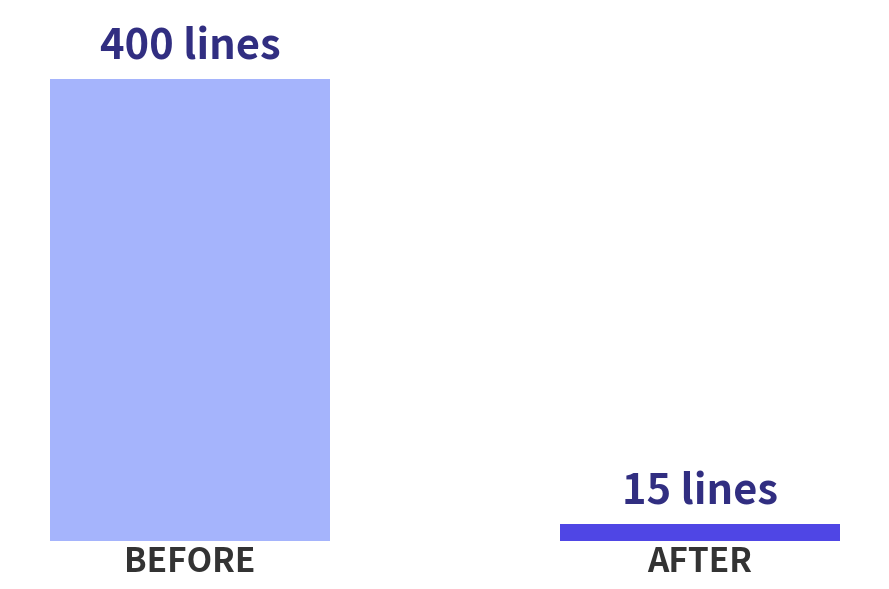

This figure's Python source: (Note: this script raises an exception after producing the figure.)
"""One-off asset generator for the data_viz_overlay value-add (render_aiwork_v3.py).

Real numbers transcribed directly from mWvtOHlZM-I's own narration (not shown on screen
in any footage we actually use): "system prompt had grown to become several hundred
lines long" plus the precise "400 lines long" figure named later at t=226.3s (a slide-only
moment we do NOT use as footage, per the audience-fit decision to avoid code/CLI-heavy
visuals), and "we simplified our system prompt to 15 lines long" at t=2506.3s (also
slide-adjacent, not used as footage). Styled in the channel's own indigo palette
(brand_assets.txt), same approach as make_chart.py (v1/v2), so this reads as our own
transformative overlay, not a screenshot of Anthropic's deck.
"""
import matplotlib
matplotlib.use("Agg")
import matplotlib.pyplot as plt

INDIGO = "#4F46E5"
INDIGO_LIGHT = "#A5B4FC"
INDIGO_DARK = "#312E81"

fig, ax = plt.subplots(figsize=(9.0, 6.0), dpi=150)
fig.patch.set_alpha(0)
ax.set_facecolor("none")

labels = ["BEFORE", "AFTER"]
values = [400, 15]
colors = [INDIGO_LIGHT, INDIGO]

bars = ax.bar(labels, values, color=colors, width=0.55, zorder=3)

ax.annotate("400 lines", (0, 400), textcoords="offset points", xytext=(0, 14),
            fontsize=30, fontweight="bold", color=INDIGO_DARK, ha="center")
ax.annotate("15 lines", (1, 15), textcoords="offset points", xytext=(0, 14),
            fontsize=30, fontweight="bold", color=INDIGO_DARK, ha="center")

ax.set_ylim(0, 460)
ax.set_xticks([0, 1])
ax.set_xticklabels(labels, fontsize=24, fontweight="bold", color="#333333")
ax.set_yticks([])
for spine in ax.spines.values():
    spine.set_visible(False)
ax.tick_params(length=0)

plt.tight_layout()
out = "output/projects/aiwork/final/assets/prompt_bloat_chart_v3.png"
plt.savefig(out, transparent=True)
print(f"Saved {out}")
